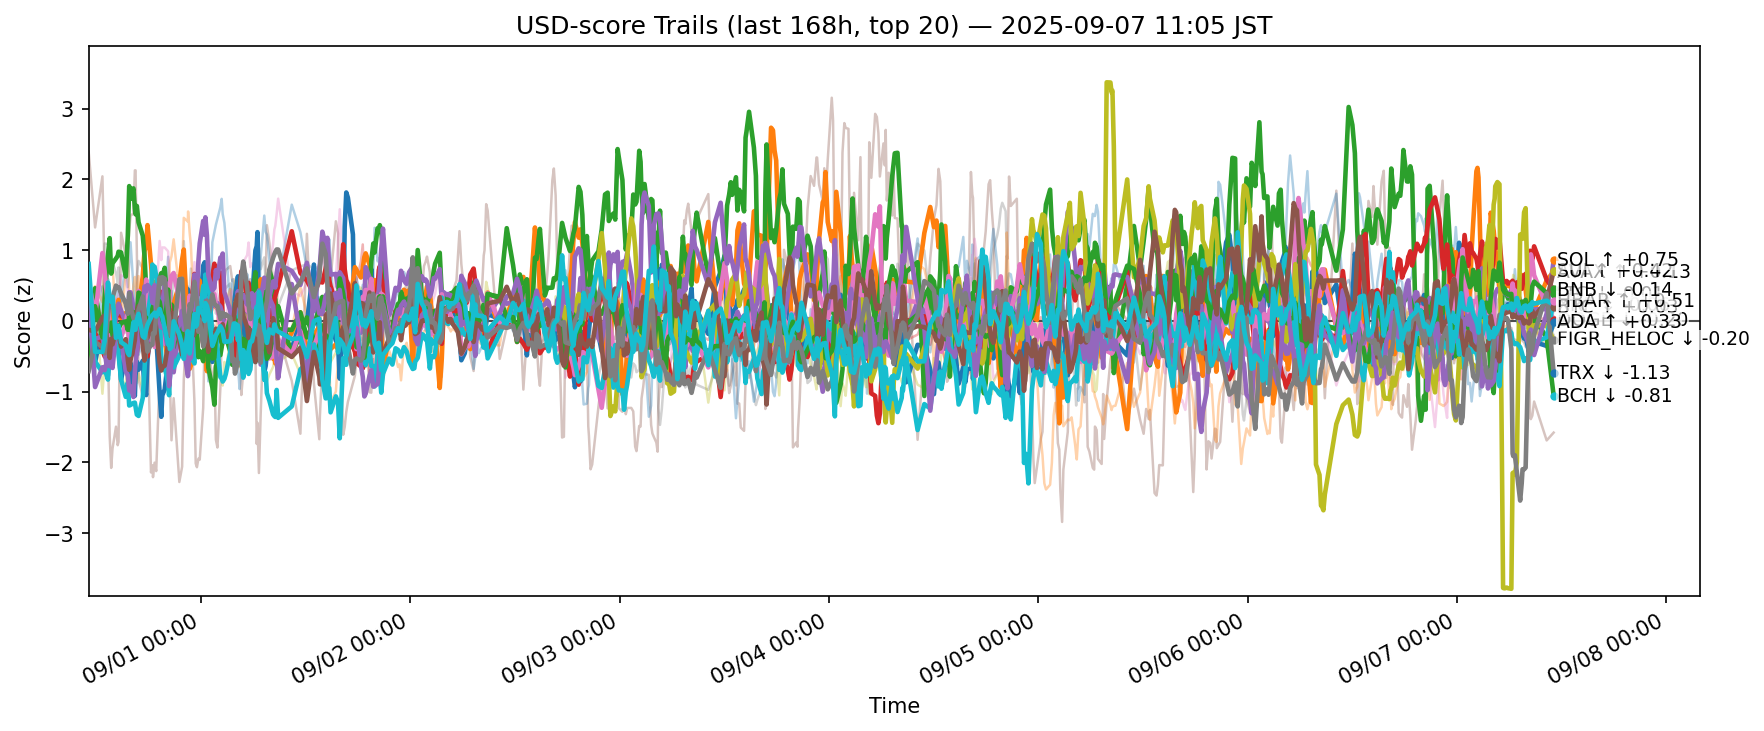

The file beside this chart, header and first rows:
ts, side, symbol, score
2025-08-31 02:07:37.041152+00:00, usd, ADA, 0.005942
2025-08-31 02:07:37.041152+00:00, usd, AVAX, -0.505
2025-08-31 02:07:37.041152+00:00, usd, BCH, -0.3322
2025-08-31 02:07:37.041152+00:00, usd, BNB, -0.597
2025-08-31 02:07:37.041152+00:00, usd, BTC, -0.4552
2025-08-31 02:07:37.041152+00:00, usd, CRO, 2.39
2025-08-31 02:07:37.041152+00:00, usd, DOGE, 0.5575
2025-08-31 02:07:37.041152+00:00, usd, ETH, -0.2896
2025-08-31 02:07:37.041152+00:00, usd, HBAR, -0.04718
2025-08-31 02:07:37.041152+00:00, usd, HYPE, -0.5561
2025-08-31 02:07:37.041152+00:00, usd, LINK, -0.02137
2025-08-31 02:07:37.041152+00:00, usd, LTC, -0.5804
2025-08-31 02:07:37.041152+00:00, usd, SHIB, 0.4041
2025-08-31 02:07:37.041152+00:00, usd, SOL, 0.3511
2025-08-31 02:07:37.041152+00:00, usd, SUI, -0.1262
2025-08-31 02:07:37.041152+00:00, usd, TON, -0.225
2025-08-31 02:07:37.041152+00:00, usd, TRX, -0.7083
2025-08-31 02:07:37.041152+00:00, usd, UNI, -0.2238
2025-08-31 02:07:37.041152+00:00, usd, XLM, 0.09792
2025-08-31 02:07:37.041152+00:00, usd, XRP, 0.8043
2025-08-31 02:51:48.602650+00:00, usd, ADA, -0.5819
2025-08-31 02:51:48.602650+00:00, usd, AVAX, 0.2899
2025-08-31 02:51:48.602650+00:00, usd, BCH, 0.461
2025-08-31 02:51:48.602650+00:00, usd, BNB, -0.17
2025-08-31 02:51:48.602650+00:00, usd, BTC, -0.2581
2025-08-31 02:51:48.602650+00:00, usd, CRO, 1.32
2025-08-31 02:51:48.602650+00:00, usd, DOGE, 0.06701
2025-08-31 02:51:48.602650+00:00, usd, ETH, 0.1753
2025-08-31 02:51:48.602650+00:00, usd, HBAR, -0.5732
2025-08-31 02:51:48.602650+00:00, usd, HYPE, -0.752
2025-08-31 02:51:48.602650+00:00, usd, LINK, 0.4913
2025-08-31 02:51:48.602650+00:00, usd, LTC, 0.2067
2025-08-31 02:51:48.602650+00:00, usd, SHIB, 0.3695
2025-08-31 02:51:48.602650+00:00, usd, SOL, -0.9348
2025-08-31 02:51:48.602650+00:00, usd, SUI, -0.1514
2025-08-31 02:51:48.602650+00:00, usd, TON, 0.07747
2025-08-31 02:51:48.602650+00:00, usd, TRX, -0.2984
2025-08-31 02:51:48.602650+00:00, usd, UNI, 0.3121
2025-08-31 02:51:48.602650+00:00, usd, XLM, 0.3304
2025-08-31 02:51:48.602650+00:00, usd, XRP, -0.4374
2025-08-31 03:42:16.566248+00:00, usd, ADA, -0.07095
2025-08-31 03:42:16.566248+00:00, usd, AVAX, -0.119
2025-08-31 03:42:16.566248+00:00, usd, BCH, -0.2901
2025-08-31 03:42:16.566248+00:00, usd, BNB, -0.4139
2025-08-31 03:42:16.566248+00:00, usd, BTC, -0.2156
2025-08-31 03:42:16.566248+00:00, usd, CRO, 2.042
2025-08-31 03:42:16.566248+00:00, usd, DOGE, 0.9578
2025-08-31 03:42:16.566248+00:00, usd, ETH, 0.5007
2025-08-31 03:42:16.566248+00:00, usd, HBAR, -0.7266
2025-08-31 03:42:16.566248+00:00, usd, HYPE, 0.4871
2025-08-31 03:42:16.566248+00:00, usd, LINK, 0.2645
2025-08-31 03:42:16.566248+00:00, usd, LTC, -0.2334
2025-08-31 03:42:16.566248+00:00, usd, SHIB, -0.01968
2025-08-31 03:42:16.566248+00:00, usd, SOL, -0.6552
2025-08-31 03:42:16.566248+00:00, usd, SUI, 0.04799
2025-08-31 03:42:16.566248+00:00, usd, TON, 0.1085
2025-08-31 03:42:16.566248+00:00, usd, TRX, -0.3688
2025-08-31 03:42:16.566248+00:00, usd, UNI, 0.1153
2025-08-31 03:42:16.566248+00:00, usd, XLM, -1.029
2025-08-31 03:42:16.566248+00:00, usd, XRP, -0.4377
... 12,640 more rows
